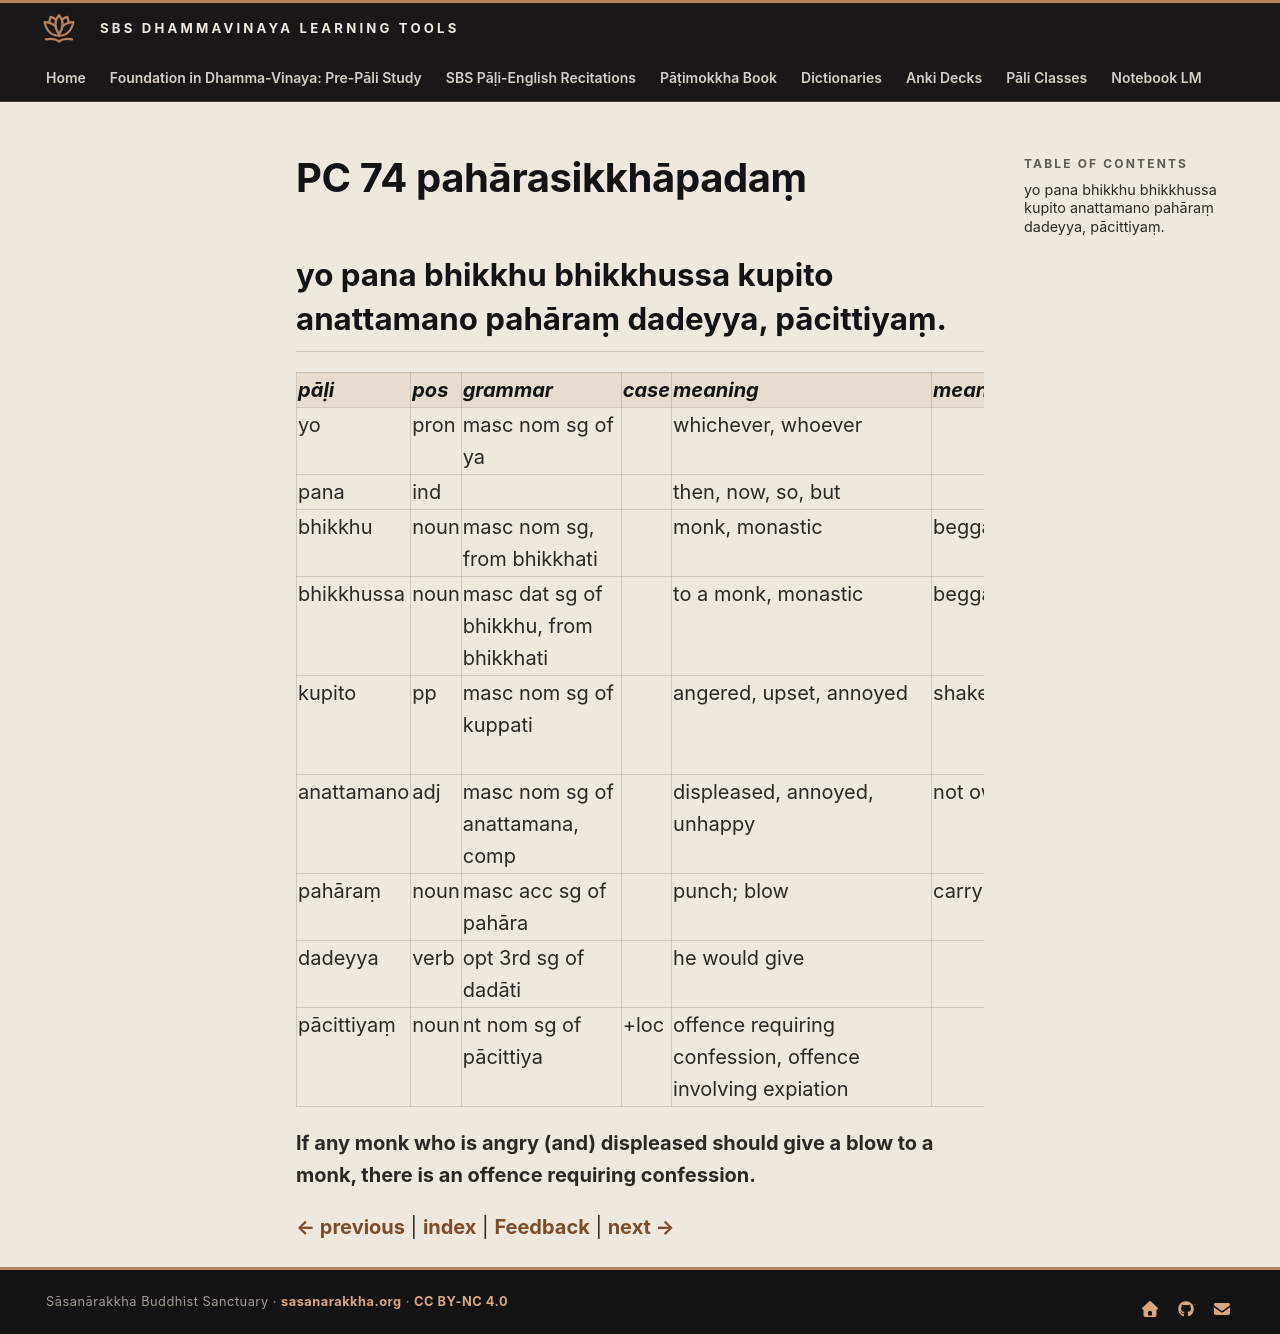

repository: sasanarakkha/study-tools · page: 6-pali-class/bhikkhu-patimokkha/133-pc-74/index.html · generator: mkdocs

# PC 74 pahārasikkhāpadaṃ

## yo pana bhikkhu bhikkhussa kupito anattamano pahāraṃ dadeyya, pācittiyaṃ.

| pāḷi | pos | grammar | case | meaning | meaning_lit | root | base | construction | compound_type | compound_construction |
| :--- | :--- | :--- | :--- | :--- | :--- | :--- | :--- | :--- | :--- | :--- |
| yo | pron | masc nom sg of ya | | whichever, whoever | | | | | | |
| pana | ind | | | then, now, so, but | | | | | | |
| bhikkhu | noun | masc nom sg, from bhikkhati | | monk, monastic | beggar, mendicant | √bhikkh (beg) | | √bhikkh + u | | |
| bhikkhussa | noun | masc dat sg of bhikkhu, from bhikkhati | | to a monk, monastic | beggar, mendicant | √bhikkh (beg) | | √bhikkh + u | | |
| kupito | pp | masc nom sg of kuppati | | angered, upset, annoyed | shaken | √kup (shake, be angry) | | √kup + ita | | |
| anattamano | adj | masc nom sg of anattamana, comp | | displeased, annoyed, unhappy | not own mind | | | na + atta + mana | kammadhāraya | na + attamana |
| pahāraṃ | noun | masc acc sg of pahāra | | punch; blow | carrying forward | √har (carry) | | pa + √har + *a | | |
| dadeyya | verb | opt 3rd sg of dadāti | | he would give | | √dā (give) | √dā + dā + a > dadā | dadā + ti | | |
| pācittiyaṃ | noun | nt nom sg of pācittiya | +loc | offence requiring confession, offence involving expiation | | | | | | |

**If any monk who is angry (and) displeased should give a blow to a monk, there is an offence requiring confession.**


[← previous](132-pc-73.md) | [index](index.md) | [Feedback](https://docs.google.com/forms/d/e/1FAIpQLSdG6zKDtlwibtrX-cbKVn4WmIs8miH4VnuJvb7f94plCDKJyA/viewform?usp=pp_url&entry.1433863141=pah%C4%81rasikkh%C4%81pada%E1%B9%83) | [next →](134-pc-75.md)
